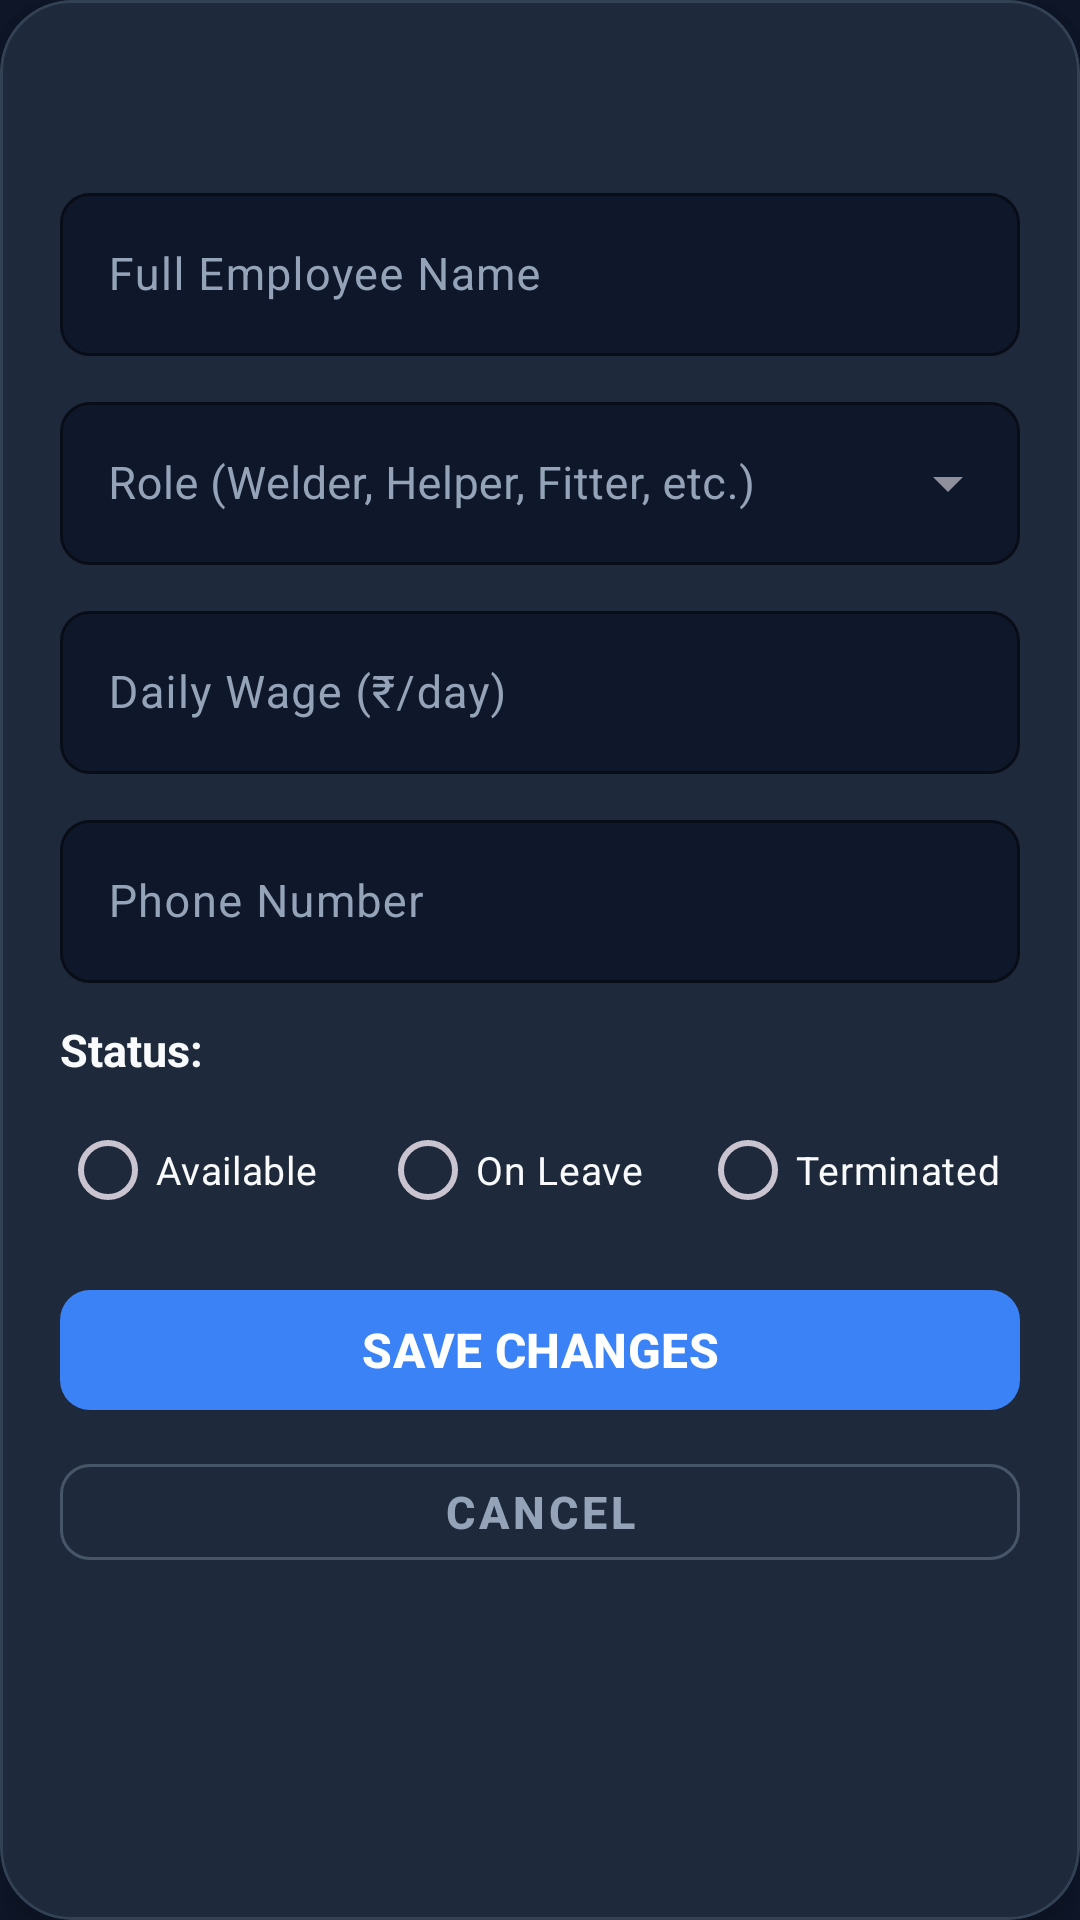

This screen was rendered from an Android layout file. Write that file and the resources it references.
<!-- AndroidManifest.xml: application theme Theme.GFEAttendanceManager -->
<!-- res/layout/dialog_edit_staff.xml -->
<?xml version="1.0" encoding="utf-8"?>
<com.google.android.material.card.MaterialCardView
    xmlns:android="http://schemas.android.com/apk/res/android"
    xmlns:app="http://schemas.android.com/apk/res-auto"
    xmlns:tools="http://schemas.android.com/tools"
    android:layout_width="match_parent"
    android:layout_height="wrap_content"
    app:cardBackgroundColor="@color/bg_card"
    app:cardCornerRadius="24dp"
    app:cardElevation="12dp"
    app:strokeColor="@color/bg_card_stroke"
    app:strokeWidth="1dp">

    <LinearLayout
        android:layout_width="match_parent"
        android:layout_height="wrap_content"
        android:orientation="vertical"
        android:padding="20dp">

        
        <TextView
            android:id="@+id/tvEditStaffTitle"
            android:layout_width="match_parent"
            android:layout_height="wrap_content"
            android:textColor="@color/text_primary"
            android:textSize="20sp"
            android:textStyle="bold"
            tools:text="Edit Staff Member — Gurpreet Singh" />

        
        <ScrollView
            android:layout_width="match_parent"
            android:layout_height="0dp"
            android:layout_weight="1"
            android:layout_marginTop="12dp"
            android:layout_marginBottom="12dp"
            android:fillViewport="true"
            android:overScrollMode="never">

            <LinearLayout
                android:layout_width="match_parent"
                android:layout_height="wrap_content"
                android:orientation="vertical">

                
                <com.google.android.material.textfield.TextInputLayout
                    android:layout_width="match_parent"
                    android:layout_height="wrap_content"
                    android:hint="@string/hint_staff_name"
                    android:textColorHint="@color/text_secondary"
                    app:boxBackgroundColor="@color/bg_main"
                    app:boxStrokeColor="@color/accent_blue"
                    app:hintTextColor="@color/accent_blue"
                    app:boxCornerRadiusTopStart="10dp"
                    app:boxCornerRadiusTopEnd="10dp"
                    app:boxCornerRadiusBottomStart="10dp"
                    app:boxCornerRadiusBottomEnd="10dp">

                    <com.google.android.material.textfield.TextInputEditText
                        android:id="@+id/etEditStaffName"
                        android:layout_width="match_parent"
                        android:layout_height="wrap_content"
                        android:inputType="textPersonName|textCapWords"
                        android:textColor="@color/text_primary"
                        android:textSize="15sp" />

                </com.google.android.material.textfield.TextInputLayout>

                
                <com.google.android.material.textfield.TextInputLayout
                    style="@style/Widget.MaterialComponents.TextInputLayout.OutlinedBox.ExposedDropdownMenu"
                    android:layout_width="match_parent"
                    android:layout_height="wrap_content"
                    android:layout_marginTop="10dp"
                    android:hint="@string/hint_staff_role"
                    android:textColorHint="@color/text_secondary"
                    app:boxBackgroundColor="@color/bg_main"
                    app:boxStrokeColor="@color/accent_blue"
                    app:hintTextColor="@color/accent_blue"
                    app:boxCornerRadiusTopStart="10dp"
                    app:boxCornerRadiusTopEnd="10dp"
                    app:boxCornerRadiusBottomStart="10dp"
                    app:boxCornerRadiusBottomEnd="10dp">

                    <com.google.android.material.textfield.MaterialAutoCompleteTextView
                        android:id="@+id/etEditStaffRole"
                        android:layout_width="match_parent"
                        android:layout_height="wrap_content"
                        android:inputType="textCapWords"
                        android:textColor="@color/text_primary"
                        android:textSize="15sp" />

                </com.google.android.material.textfield.TextInputLayout>

                
                <com.google.android.material.textfield.TextInputLayout
                    android:layout_width="match_parent"
                    android:layout_height="wrap_content"
                    android:layout_marginTop="10dp"
                    android:hint="@string/hint_daily_wage"
                    android:textColorHint="@color/text_secondary"
                    app:prefixText="₹ "
                    app:prefixTextColor="@color/accent_blue"
                    app:boxBackgroundColor="@color/bg_main"
                    app:boxStrokeColor="@color/accent_blue"
                    app:hintTextColor="@color/accent_blue"
                    app:boxCornerRadiusTopStart="10dp"
                    app:boxCornerRadiusTopEnd="10dp"
                    app:boxCornerRadiusBottomStart="10dp"
                    app:boxCornerRadiusBottomEnd="10dp">

                    <com.google.android.material.textfield.TextInputEditText
                        android:id="@+id/etEditStaffSalary"
                        android:layout_width="match_parent"
                        android:layout_height="wrap_content"
                        android:inputType="numberDecimal"
                        android:textColor="@color/text_primary"
                        android:textSize="15sp" />

                </com.google.android.material.textfield.TextInputLayout>

                
                <com.google.android.material.textfield.TextInputLayout
                    android:layout_width="match_parent"
                    android:layout_height="wrap_content"
                    android:layout_marginTop="10dp"
                    android:hint="@string/hint_phone"
                    android:textColorHint="@color/text_secondary"
                    app:boxBackgroundColor="@color/bg_main"
                    app:boxStrokeColor="@color/accent_blue"
                    app:hintTextColor="@color/accent_blue"
                    app:boxCornerRadiusTopStart="10dp"
                    app:boxCornerRadiusTopEnd="10dp"
                    app:boxCornerRadiusBottomStart="10dp"
                    app:boxCornerRadiusBottomEnd="10dp">

                    <com.google.android.material.textfield.TextInputEditText
                        android:id="@+id/etEditStaffPhone"
                        android:layout_width="match_parent"
                        android:layout_height="wrap_content"
                        android:inputType="phone"
                        android:textColor="@color/text_primary"
                        android:textSize="15sp" />

                </com.google.android.material.textfield.TextInputLayout>

                
                <TextView
                    android:layout_width="match_parent"
                    android:layout_height="wrap_content"
                    android:layout_marginTop="12dp"
                    android:text="@string/status_label"
                    android:textColor="@color/text_primary"
                    android:textSize="15sp"
                    android:textStyle="bold" />

                <RadioGroup
                    android:id="@+id/rgEditStaffStatus"
                    android:layout_width="match_parent"
                    android:layout_height="wrap_content"
                    android:layout_marginTop="6dp"
                    android:orientation="horizontal">

                    <RadioButton
                        android:id="@+id/rbEditAvailable"
                        android:layout_width="0dp"
                        android:layout_height="wrap_content"
                        android:layout_weight="1"
                        android:buttonTint="@color/color_clock_in_stroke"
                        android:text="@string/status_available"
                        android:textColor="@color/text_primary"
                        android:textSize="13sp" />

                    <RadioButton
                        android:id="@+id/rbEditOnLeave"
                        android:layout_width="0dp"
                        android:layout_height="wrap_content"
                        android:layout_weight="1"
                        android:buttonTint="@color/color_advance"
                        android:text="@string/status_on_leave"
                        android:textColor="@color/text_primary"
                        android:textSize="13sp" />

                    <RadioButton
                        android:id="@+id/rbEditTerminated"
                        android:layout_width="0dp"
                        android:layout_height="wrap_content"
                        android:layout_weight="1"
                        android:buttonTint="@color/color_clock_out_btn"
                        android:text="@string/status_terminated"
                        android:textColor="@color/text_primary"
                        android:textSize="13sp" />

                </RadioGroup>

            </LinearLayout>

        </ScrollView>

        
        <FrameLayout
            android:layout_width="match_parent"
            android:layout_height="48dp">

            <com.google.android.material.button.MaterialButton
                android:id="@+id/btnSubmitEditStaff"
                android:layout_width="match_parent"
                android:layout_height="match_parent"
                android:text="@string/update_staff_button"
                android:textColor="@color/white"
                android:textSize="16sp"
                android:textStyle="bold"
                app:cornerRadius="10dp"
                app:backgroundTint="@color/accent_blue" />

            <ProgressBar
                android:id="@+id/pbSubmitEditStaff"
                android:layout_width="28dp"
                android:layout_height="28dp"
                android:layout_gravity="center"
                android:indeterminateTint="@color/white"
                android:visibility="gone"
                tools:visibility="visible" />

        </FrameLayout>

        
        <com.google.android.material.button.MaterialButton
            android:id="@+id/btnCancelEditStaff"
            style="@style/Widget.MaterialComponents.Button.OutlinedButton"
            android:layout_width="match_parent"
            android:layout_height="44dp"
            android:layout_marginTop="8dp"
            android:text="@string/cancel"
            android:textColor="@color/text_secondary"
            android:textSize="15sp"
            android:textStyle="bold"
            app:strokeColor="@color/color_clock_out_stroke"
            app:cornerRadius="10dp" />

    </LinearLayout>

</com.google.android.material.card.MaterialCardView>
<!-- resources referenced by this layout -->
<resources>
  <color name="accent_blue">#3B82F6</color>
  <color name="bg_card">#1E293B</color>
  <color name="bg_card_stroke">#334155</color>
  <color name="bg_main">#0F172A</color>
  <color name="color_advance">#F59E0B</color>
  <color name="color_clock_in_stroke">#10B981</color>
  <color name="color_clock_out_btn">#EF4444</color>
  <color name="color_clock_out_stroke">#475569</color>
  <color name="text_primary">#F8FAFC</color>
  <color name="text_secondary">#94A3B8</color>
  <color name="white">#FFFFFF</color>
  <string name="cancel" tools:ignore="ButtonCasing">CANCEL</string>
  <string name="hint_daily_wage">Daily Wage (₹/day)</string>
  <string name="hint_phone">Phone Number</string>
  <string name="hint_staff_name">Full Employee Name</string>
  <string name="hint_staff_role">Role (Welder, Helper, Fitter, etc.)</string>
  <string name="status_available">Available</string>
  <string name="status_label">Status:</string>
  <string name="status_on_leave">On Leave</string>
  <string name="status_terminated">Terminated</string>
  <string name="update_staff_button" tools:ignore="ButtonCasing">SAVE CHANGES</string>
  <style name="Theme.GFEAttendanceManager" parent="Theme.Material3.Dark.NoActionBar">
          
          <item name="colorPrimary">@color/color_clock</item>
          <item name="colorPrimaryContainer">@color/bg_card</item>
          <item name="colorOnPrimary">@color/bg_main</item>
  
          
          <item name="colorSecondary">@color/color_clock_in_stroke</item>
          <item name="colorSecondaryContainer">@color/color_clock_in_bg</item>
          <item name="colorOnSecondary">@color/white</item>
  
          
          <item name="android:statusBarColor">@color/bg_card</item>
          <item name="android:navigationBarColor">@color/bg_main</item>
          <item name="android:windowBackground">@color/bg_main</item>
      </style>
  <color name="color_clock">#38BDF8</color>
  <color name="color_clock_in_bg">#064E3B</color>
</resources>
